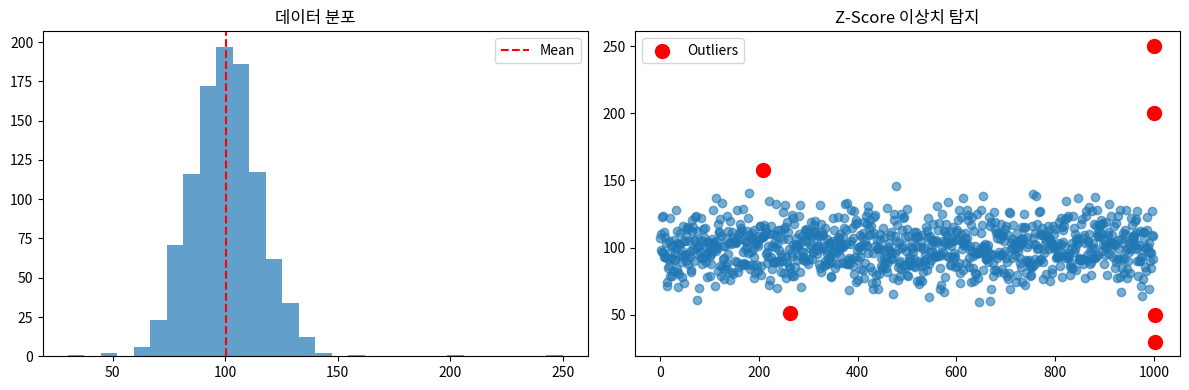

The script that saved this image:
import pandas as pd
import numpy as np
import matplotlib.pyplot as plt
import seaborn as sns
from scipy import stats

# 샘플 데이터 생성
np.random.seed(42)
data = np.random.normal(100, 15, 1000)
# 이상치 추가
data = np.append(data, [200, 250, 50, 30])

df = pd.DataFrame({'value': data})

# Z-Score 계산
z_scores = np.abs(stats.zscore(df['value']))
outliers_zscore = df[z_scores > 3]

print("Z-Score 이상치 탐지 결과:")
print(f"이상치 개수: {len(outliers_zscore)}")
print(f"이상치 값들: {outliers_zscore['value'].values}")

# 시각화
plt.figure(figsize=(12, 4))

plt.subplot(1, 2, 1)
plt.hist(df['value'], bins=30, alpha=0.7)
plt.axvline(df['value'].mean(), color='red', linestyle='--', label='Mean')
plt.title('데이터 분포')
plt.legend()

plt.subplot(1, 2, 2)
plt.scatter(range(len(df)), df['value'], alpha=0.6)
plt.scatter(outliers_zscore.index, outliers_zscore['value'], 
           color='red', s=100, label='Outliers')
plt.title('Z-Score 이상치 탐지')
plt.legend()

plt.tight_layout()
plt.show()


